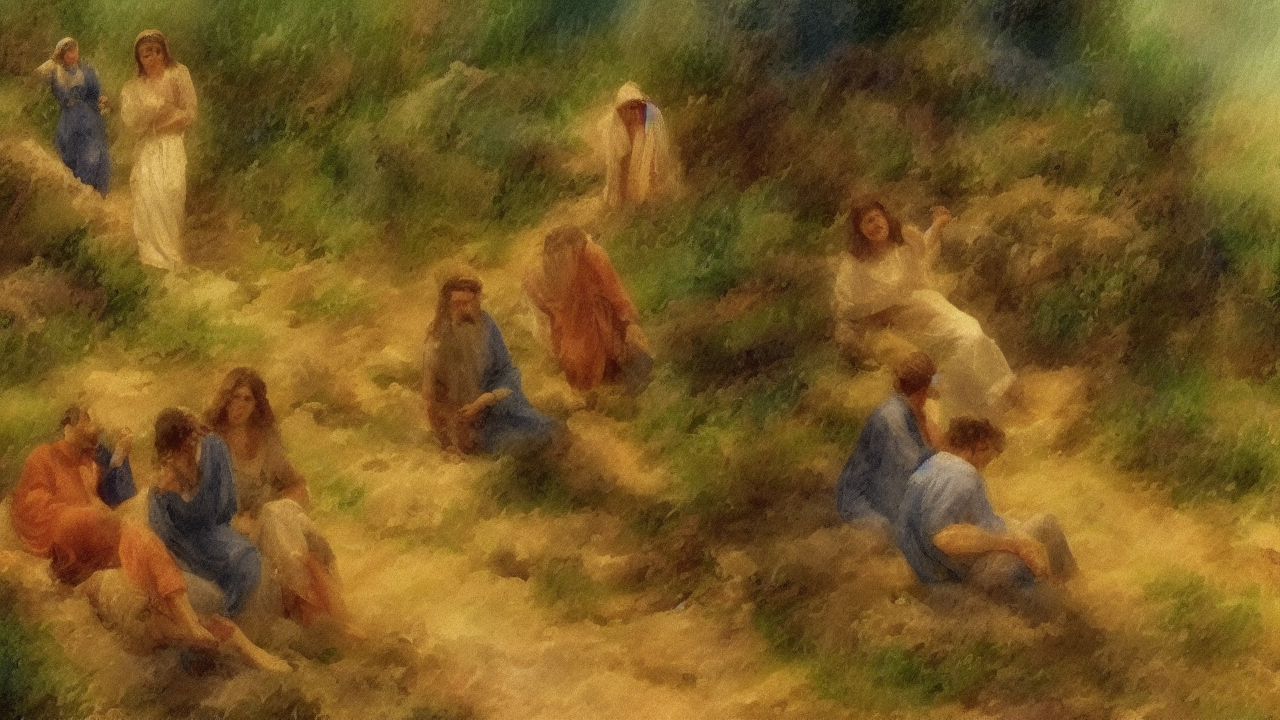
Generation parameters embedded in this image by AUTOMATIC1111 Stable Diffusion web UI or a fork of it (Forge, ...) (PNG 'parameters' text chunk):
impressionist style, A impressionist scene illustrating the biblical theme of hope, high quality, cinematic detail
Steps: 25, Sampler: Euler a, Schedule type: Automatic, CFG scale: 7.0, Seed: 1128405982, Size: 1280x720, Model hash: 6ce0161689, Model: v1-5-pruned-emaonly, Version: v1.10.1